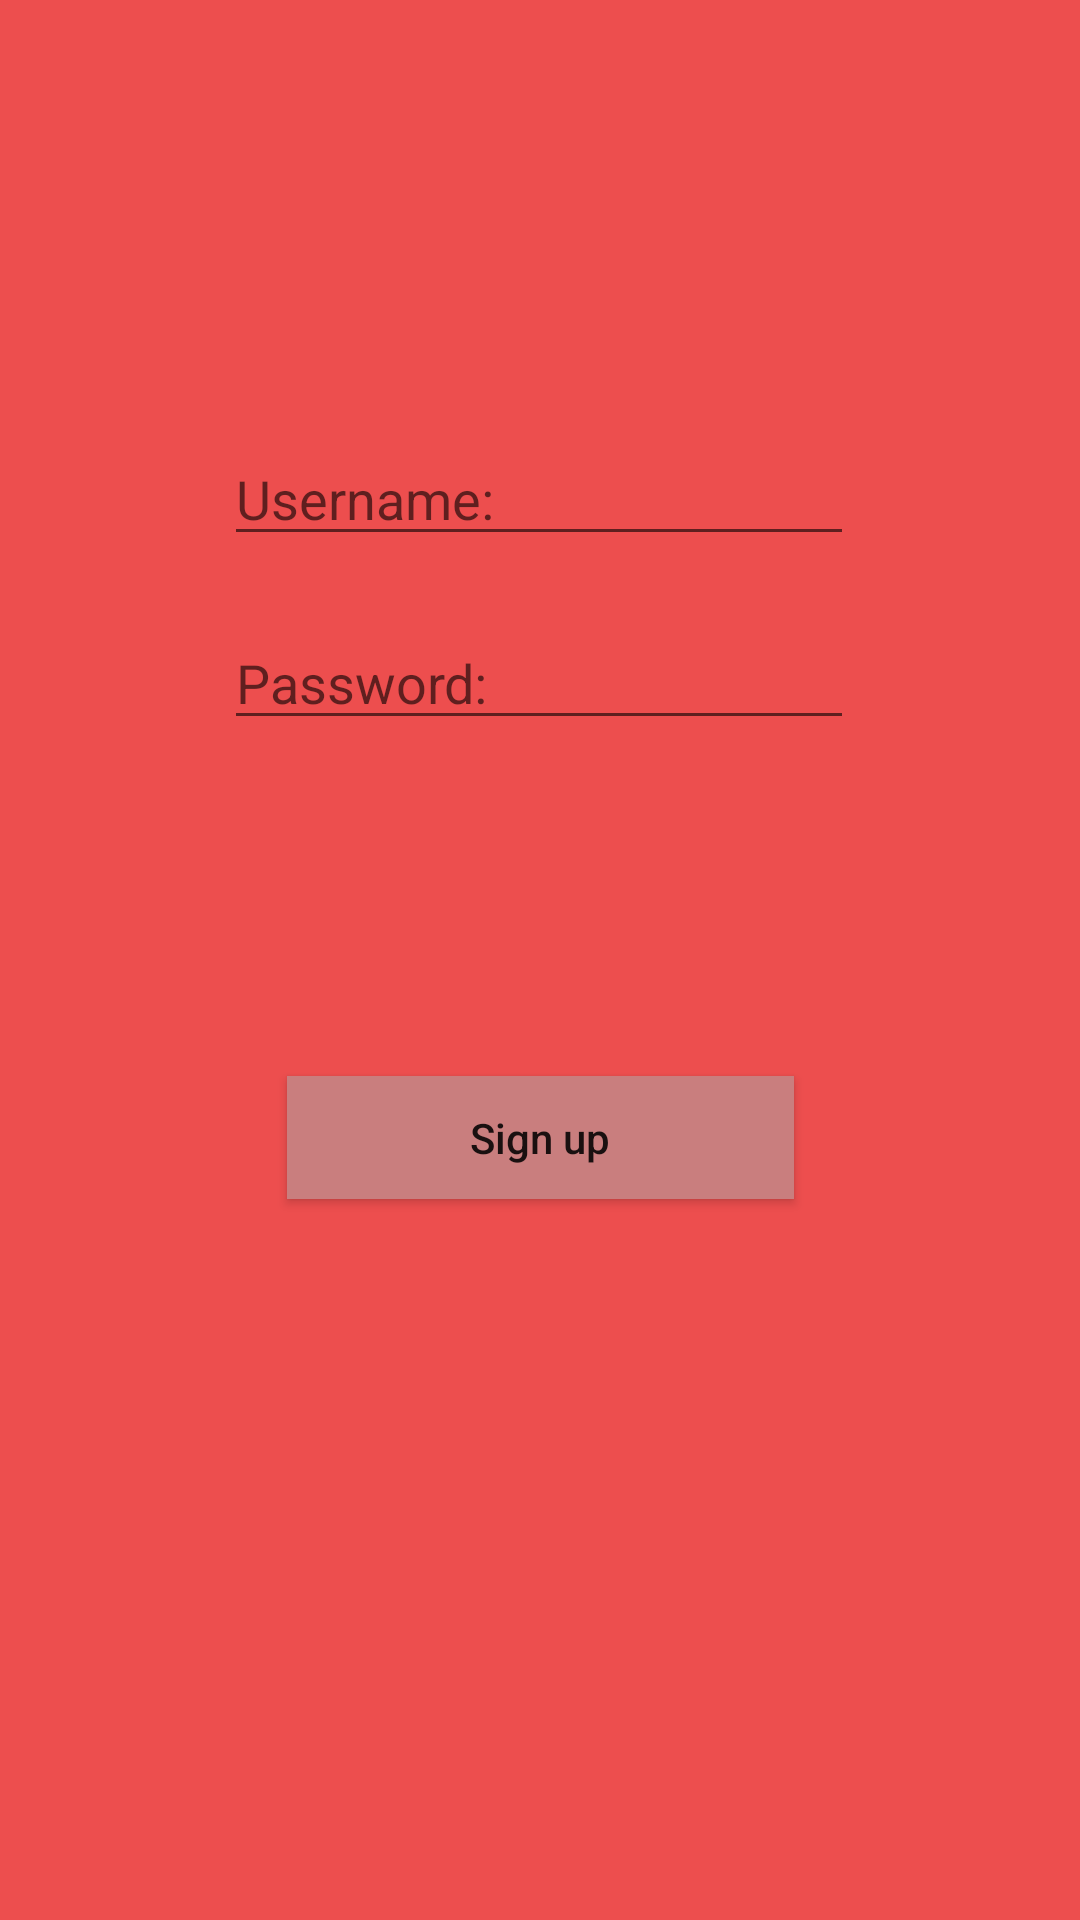

Produce the Android XML layout that renders to this screen, including the resource entries it uses.
<!-- AndroidManifest.xml: application theme AppTheme -->
<!-- res/layout/activity_sign_up.xml -->
<?xml version="1.0" encoding="utf-8"?>
<androidx.constraintlayout.widget.ConstraintLayout xmlns:android="http://schemas.android.com/apk/res/android"
    xmlns:app="http://schemas.android.com/apk/res-auto"
    xmlns:tools="http://schemas.android.com/tools"
    android:layout_width="match_parent"
    android:layout_height="match_parent"
    tools:context=".ui.login.SignUpActivity"
    android:background="#ed4e4e">

    <EditText
        android:id="@+id/etUsername"
        android:layout_width="wrap_content"
        android:layout_height="wrap_content"
        android:layout_marginTop="144dp"
        android:ems="10"
        android:hint="Username: "
        android:inputType="textPersonName"
        app:layout_constraintEnd_toEndOf="parent"
        app:layout_constraintHorizontal_bias="0.497"
        app:layout_constraintStart_toStartOf="parent"
        app:layout_constraintTop_toTopOf="parent" />

    <EditText
        android:id="@+id/etPassword"
        android:layout_width="wrap_content"
        android:layout_height="wrap_content"
        android:layout_marginTop="20dp"
        android:ems="10"
        android:hint="Password: "
        android:inputType="textPassword"
        app:layout_constraintEnd_toEndOf="parent"
        app:layout_constraintHorizontal_bias="0.497"
        app:layout_constraintStart_toStartOf="parent"
        app:layout_constraintTop_toBottomOf="@+id/etUsername" />

    <Button
        android:id="@+id/btnSignUp"
        android:layout_width="169dp"
        android:layout_height="41dp"
        android:layout_marginTop="112dp"
        android:background="#c97e7e"
        android:text="Sign up"
        android:textAllCaps="false"
        app:layout_constraintEnd_toEndOf="parent"
        app:layout_constraintStart_toStartOf="parent"
        app:layout_constraintTop_toBottomOf="@+id/etPassword" />

</androidx.constraintlayout.widget.ConstraintLayout>
<!-- resources referenced by this layout -->
<resources>
  <style name="AppTheme" parent="Theme.AppCompat.Light.NoActionBar">
          
          <item name="colorPrimaryDark">@color/colorPrimaryDark</item>
          <item name="colorAccent">@color/colorAccent</item>
          <item name="colorPrimary">#000000</item>
      </style>
  <color name="colorPrimaryDark">#3700B3</color>
  <color name="colorAccent">#03DAC5</color>
</resources>
